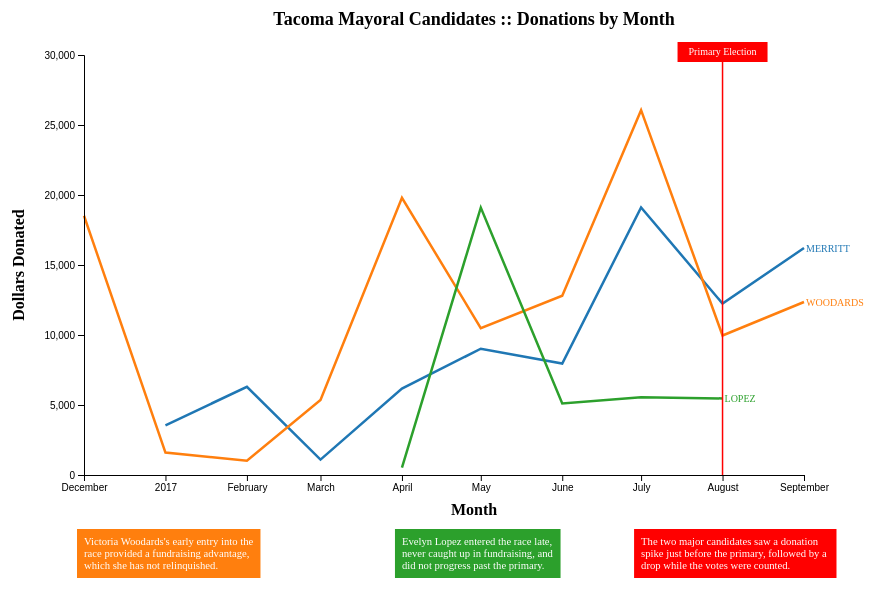
D3 v4 page, settled after 360 driven frames (6 s of simulated time); the page loaded 1 data file(s).


// ── js/mayor.js
var height = 600;
var width = 1000;
var margin = { top: 30, right: 160, bottom: 150, left: 60 };
var figWidth = width - margin.left - margin.right;
var figHeight = height - margin.top - margin.bottom;
var maxY = 30000;

var svg = d3.select("body").append("svg")
				.attr("height", height)
				.attr("width", width);

var g = svg.append("g")
			.attr("transform", "translate(" + margin.left + "," + margin.top + ")");


var x = d3.scaleTime().range([margin.left, figWidth]);
var y = d3.scaleLinear().range([margin.top, margin.top+figHeight]);
var col = d3.scaleOrdinal(d3.schemeCategory10);

function makeLine(lastName) {
	return d3.line()
				//.curve(d3.curveBasis)
				.y(function(d) { return y(d.value[lastName]); })
				.defined(function(d) { return d.value[lastName]; })
				.x(function(d) { return x(new Date(d.key)); });
}

var rowConverter = function(d) {
	var timeParse = d3.timeParse("%m/%d/%Y %H:%M:%S %p")

	return {
		"receiptDate": timeParse(d["receipt_date"]),
		"lastName": d["last_name"],
		"amount": parseFloat(d["amount"].replace("$", ""))
	};
}

d3.csv("data/monthly.csv", rowConverter, function(monthly) {
	//console.log(monthly[0]["receiptDate"]);
	// Data processing
	var monthlyNested = d3.nest()
					.key(function(d) { return new Date(d["receiptDate"]); })
					.rollup(function(d) {
						return d.reduce(function(prev, curr) {
							prev["receiptDate"] = curr["receiptDate"];
							prev[curr["lastName"]] = curr["amount"];
							return prev;
						}, {});
					})
					.entries(monthly);
	//console.log(monthlyNested.sort(function(a, b) { return new Date(a.key) - new Date(b.key); }));
	monthlyNested.sort(function(a, b) { return new Date(a.key) - new Date(b.key); });
	
	console.log(monthlyNested.filter(function(d) { return d.value["LOPEZ"] > 0; }));

	var names = ["MERRITT", "WOODARDS", "LOPEZ"];

	x.domain(d3.extent(monthlyNested, function(d) { return new Date(d.key); }));
	y.domain([maxY, 0]);

	var xAxis = d3.axisBottom().scale(x);
	var yAxis = d3.axisLeft().scale(y).ticks(5);

	col.domain(names);

	var candidates = g.selectAll(".candidate")
						.data(names);

	var candidatesEnter = candidates.enter()
				.append("g")
				.attr("class", "city")
				.attr("id", function(d) { return d; });

	candidatesEnter.append("path")
					//.attr("class", "line")
					.attr("d", function(d) { return makeLine(d)(monthlyNested); })
					.attr("stroke", function(d) { return col(d); })
					.attr("stroke-width", 2.5)
					.attr("fill", "none");

	var primary = new Date("2017-08-01 00:00:00");
	candidatesEnter.append("text")
					.text(function(d) { return d; })
					// .attr("x", x(d3.max(
					// 	monthlyNested.filter(function(d) {

					// 	}), 
					// 	function(d) {
					// 		return new Date(d.key);
					// 	}
					// )))
					.attr("x", function(d) {
						// var filtered = monthlyNested.filter(function(name) {

						// });
						var filtered = monthlyNested.filter(function(mn) {
							return mn.value[d] > 0;
						});
						var max = d3.max(filtered, function(f) { return new Date(f.key); });
						return x(max) + 2;
					})
					//.attr("y", y.range()[1])
					.attr("y", function(d) {
						var filtered = monthlyNested.filter(function(mn) {
							return mn.value[d] > 0;
						});
						//var max = d3.max(filtered, function(f) { return f.value[d]; });
						var last = filtered[filtered.length-1].value[d];
						return y(last) + 4;
					})
					.attr("fill", function(d) { return col(d); })
					.style("font-size", "10px");

	// Fiddling with putting a marker on the highest single month of each.
	// candidatesEnter.append("circle")
	// 					.attr("r", 3)
	// 					.attr("cx", 100)
	// 					.attr("cy", function(d) {
	// 						var max = d3.max(monthlyNested, function(mn) {
	// 							return mn.value[d]
	// 						});
	// 						return y(max);
	// 					})
	// 					.attr("fill", function(d) { return col(d); });

	// PRIMARY LINE
	g.append("line")
		.attr("x1", x(primary))
		.attr("y1", y(0))
		.attr("x2", x(primary))
		.attr("y2", y(maxY))
		.attr("stroke-width", 1.5)
		.attr("stroke", "red");

	g.append("rect")
		.attr("x", x(primary)-45)
		.attr("y", y(maxY)-13)
		.attr("height", 20)
		.attr("width", 90)
		.style("fill", "red");

	g.append("text")
		.text("Primary Election")
		.attr("x", x(primary))
		.attr("y", y(maxY))
		.attr("text-anchor", "middle")
		.style("fill", "white")
		.style("background-color", "blue")
		.style("font-size", "10px");

	// ADDITIONAL NOTES

	var noteY = figHeight+margin.top+70;
	var notePad = 7;

	var woodDate = new Date("2016-12-01 00:00:00");
	var woodText = g.append("text")
		.attr("x", x(woodDate))
		.attr("y", noteY)
		.attr("class", "plotnote")
		.attr("id", "woodNote");
	woodText.append("tspan")
		.text("Victoria Woodards's early entry into the");
	woodText.append("tspan")
		.text("race provided a fundraising advantage,")
		.attr("x", x(woodDate))
		.attr("dy", 12);
	woodText.append("tspan")
		.text("which she has not relinquished.")
		.attr("x", x(woodDate))
		.attr("dy", 12);

	var woodBbox = woodText.node().getBBox();
	g.insert("rect", "#woodNote")
		.attr("x", woodBbox.x-notePad)
		.attr("y", woodBbox.y-notePad)
		.attr("width", woodBbox.width+notePad*2)
		.attr("height", woodBbox.height+notePad*2)
		.style("fill", col("WOODARDS"));


	var lopDate = new Date("2017-04-01 00:00:00");
	var lopText = g.append("text")
		.attr("x", x(lopDate))
		.attr("y", noteY)
		.attr("class", "plotnote")
		.attr("id", "lopezNote");
	lopText.append("tspan")
		.text("Evelyn Lopez entered the race late,");
	lopText.append("tspan")
		.text("never caught up in fundraising, and")
		.attr("x", x(lopDate))
		.attr("dy", 12);
	lopText.append("tspan")
		.text("did not progress past the primary.")
		.attr("x", x(lopDate))
		.attr("dy", 12);

	var lopBbox = lopText.node().getBBox();
	g.insert("rect", "#lopezNote")
		.attr("x", lopBbox.x-notePad)
		.attr("y", lopBbox.y-notePad)
		.attr("width", lopBbox.width+notePad*2)
		.attr("height", lopBbox.height+notePad*2)
		.style("fill", col("LOPEZ"));


	var bothDate = new Date("2017-07-01 00:00:00");
	var bothText = g.append("text")
		.attr("x", x(bothDate))
		.attr("y", noteY)
		.attr("class", "plotnote")
		.attr("id", "bothNote");
	bothText.append("tspan")
		.text("The two major candidates saw a donation");
	bothText.append("tspan")
		.text("spike just before the primary, followed by a ")
		.attr("x", x(bothDate))
		.attr("dy", 12);
	bothText.append("tspan")
		.text("drop while the votes were counted.")
		.attr("x", x(bothDate))
		.attr("dy", 12);

	var bothBbox = bothText.node().getBBox();
	g.insert("rect", "#bothNote")
		.attr("x", bothBbox.x-notePad)
		.attr("y", bothBbox.y-notePad)
		.attr("width", bothBbox.width+notePad*2)
		.attr("height", bothBbox.height+notePad*2)
		.style("fill", "red");
		

	// PLOT LABELS
	g.append("text")
		.text("Tacoma Mayoral Candidates :: Donations by Month")
		.attr("x", margin.left + figWidth/2)
		.attr("text-anchor", "middle")
		.style("font-weight", "bold")
		.style("font-size", 18);

	g.append("text")
		.text("Dollars Donated")
		.attr("x", 0-(figHeight/2)-margin.top)
		.attr("y", 0)
		.attr("transform", "rotate(-90)")
		.attr("class", "axis-label")
		.attr("text-anchor", "middle");

	g.append("text")
		.text("Month")
		.attr("x", margin.left + figWidth/2)
		.attr("y", figHeight+margin.top+40)
		.attr("text-anchor", "middle")
		.attr("class", "axis-label");

	// AXES
	g.append("g")
		.attr("class", "axis")
		.attr("transform", "translate(0, "+(margin.top + figHeight)+")")
		.call(xAxis);

	g.append("g")
		.attr("class", "axis")
		.attr("transform", "translate("+margin.left+",0)")
		.call(yAxis);
});


### data: data/monthly.csv
last_name, receipt_date, amount
LOPEZ, 04/01/2017 12:00:00 AM, $524.85
LOPEZ, 05/01/2017 12:00:00 AM, $19096.82
LOPEZ, 06/01/2017 12:00:00 AM, $5105.00
LOPEZ, 07/01/2017 12:00:00 AM, $5555.02
LOPEZ, 08/01/2017 12:00:00 AM, $5469.55
MERRITT, 01/01/2017 12:00:00 AM, $3550.00
MERRITT, 02/01/2017 12:00:00 AM, $6300.00
MERRITT, 03/01/2017 12:00:00 AM, $1100.00
MERRITT, 04/01/2017 12:00:00 AM, $6170.00
MERRITT, 05/01/2017 12:00:00 AM, $9018.78
MERRITT, 06/01/2017 12:00:00 AM, $7962.00
MERRITT, 07/01/2017 12:00:00 AM, $19115.00
MERRITT, 08/01/2017 12:00:00 AM, $12244.48
MERRITT, 09/01/2017 12:00:00 AM, $16210.00
WOODARDS, 12/01/2016 12:00:00 AM, $18516.00
WOODARDS, 01/01/2017 12:00:00 AM, $1600.00
WOODARDS, 02/01/2017 12:00:00 AM, $1025.00
WOODARDS, 03/01/2017 12:00:00 AM, $5353.00
WOODARDS, 04/01/2017 12:00:00 AM, $19803.00
WOODARDS, 05/01/2017 12:00:00 AM, $10487.86
WOODARDS, 06/01/2017 12:00:00 AM, $12810.00
WOODARDS, 07/01/2017 12:00:00 AM, $26058.51
WOODARDS, 08/01/2017 12:00:00 AM, $9963.00
WOODARDS, 09/01/2017 12:00:00 AM, $12355.00